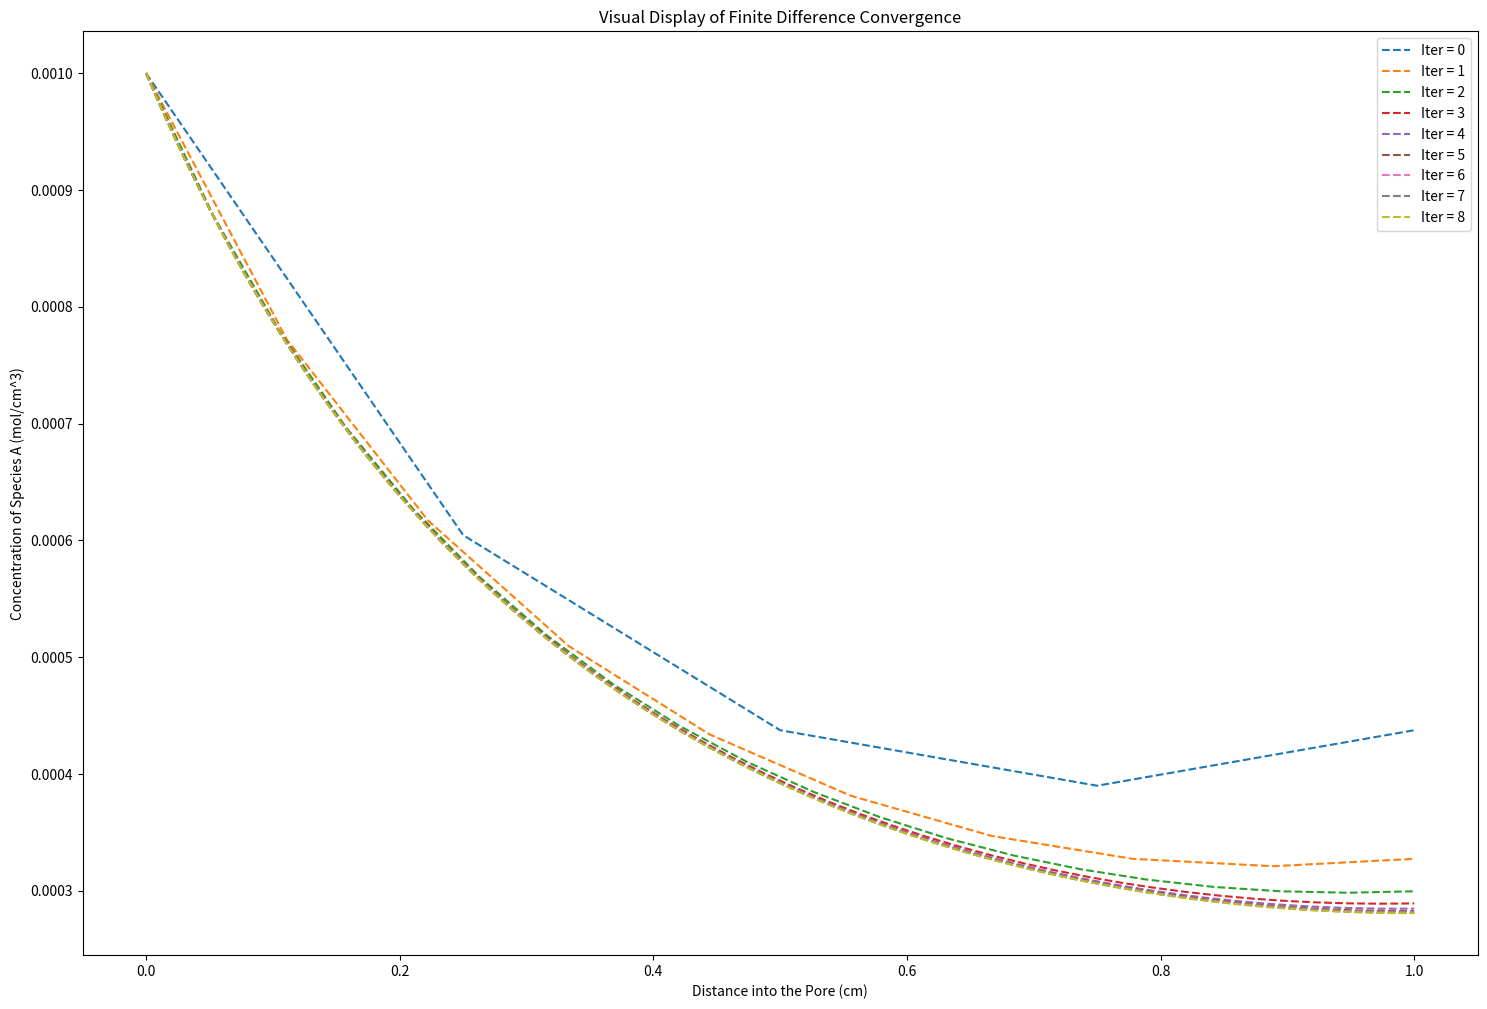
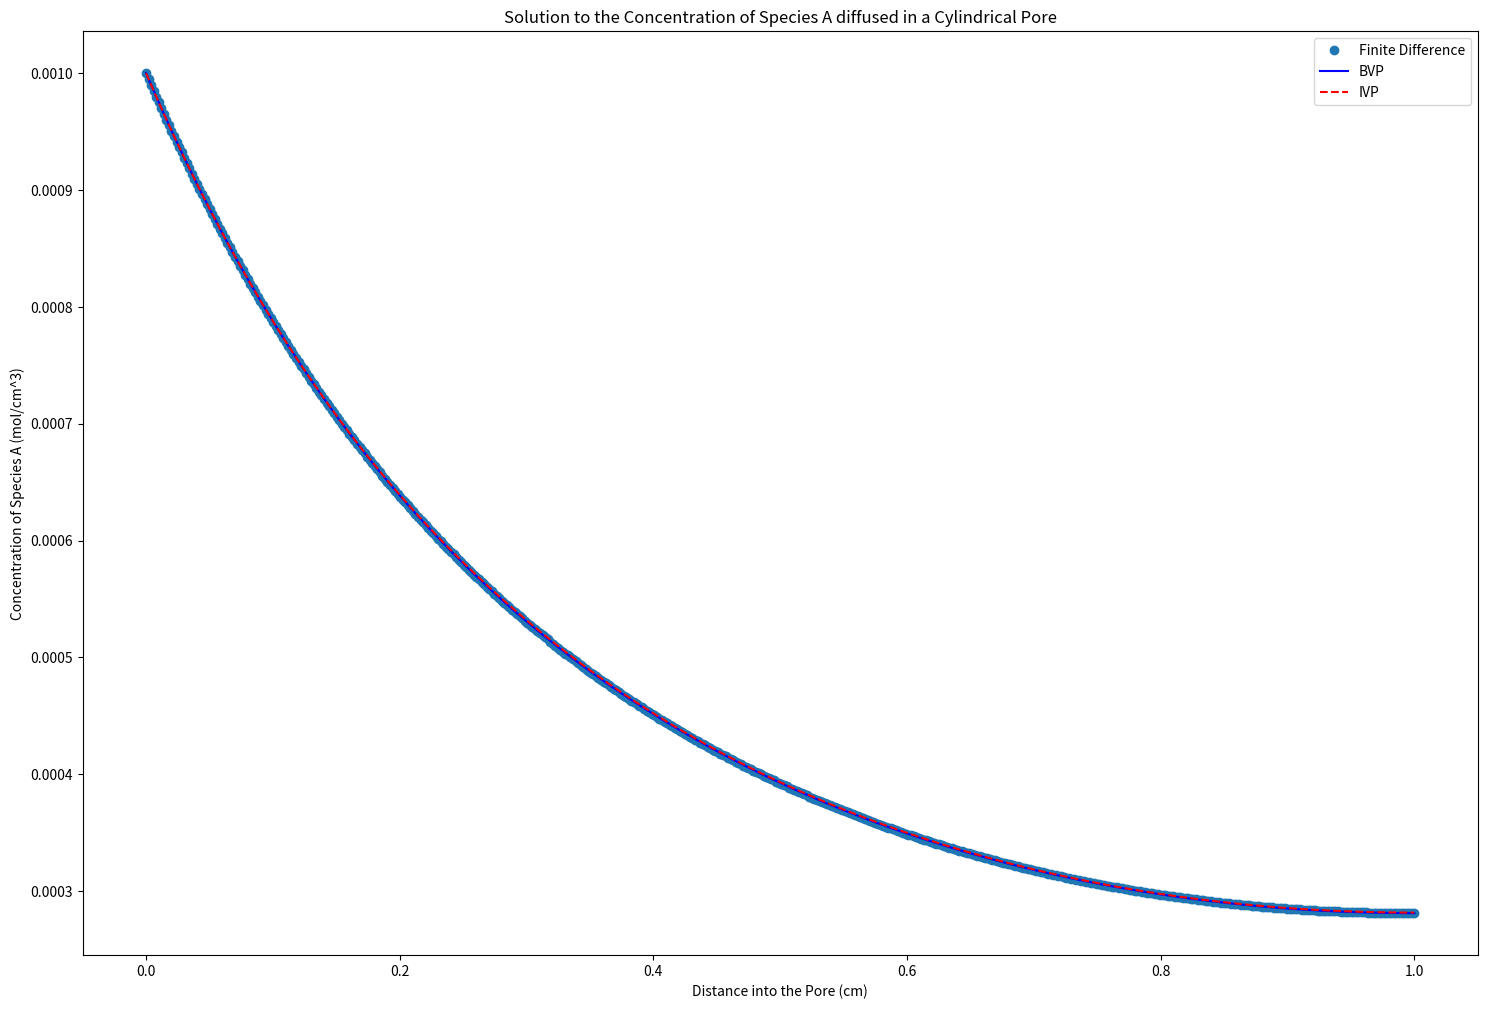

The matplotlib source for these figures, in order:
# Imports
import numpy as np
from scipy.integrate import solve_bvp, solve_ivp
from scipy.optimize import fsolve
import matplotlib.pyplot as plt

#
# [redacted]
# [redacted]
#

#
# Finite Difference Method
#

# Define Variables and Constants
k = 10  # cm^3 / (mol * s)
Da = 1 * 10 ** (-3)  # cm^2/s
Ca0 = 1 * 10 ** (-3)  # mol/cm^3

# Define the Span of X
xInit = 0
xEnd = 1.0  # cm

# Define Number of Points
n = 500
x = np.linspace(xInit, xEnd, n)

# Define dx
dx = (xEnd - xInit) / (n - 1)

# Create an Initial Guess Vector
Cguess = np.ones(n) * Ca0

# Define a Function representing the System of Equations
def Matrix(CAs, n, dx):

    # Initialize the System of Equations
    system = np.zeros(n)

    # Apply first Boundary Conditions
    system[0] = CAs[0] - Ca0

    # Iterate over the Internal Nodes
    for i in range(1, n - 1):
        system[i] = (CAs[i + 1] - 2 * CAs[i] + CAs[i - 1] - ((k * dx**2) / Da) * (CAs[i] ** 2))

    # Apply Second Boundary Condition
    system[n - 1] = 2 * CAs[i - 1] - 2 * CAs[i] - ((k * dx**2) / Da) * (CAs[i] ** 2)

    # Return the System of Equations
    return system

# Define a Function that solves Finite Differences with Varying n Value
def SolveFiniteDiff (n):
    # Define Number of Points
    x = np.linspace(xInit, xEnd, n)

    # Define dx
    dx = (xEnd - xInit) / (n - 1)

    # Create an Initial Guess Vector
    Cguess = np.ones(n) * Ca0
    
    Sol = fsolve(Matrix, Cguess, args=(n, dx))
    
    return [Sol, x]

#finDifSol = fsolve(Matrix, Cguess, args=(n, dx))
[finDifSol, x] = SolveFiniteDiff(n)

#
#
# Checking the convergence Method
#
#

# ii) 
# We can know that the solution has converged by increasing/doubling the number of nodes to be solved for in the finite difference method, and if error 
# between the previous iteration and the current is close, we know we have converged upon a solution

# Create a new Figure
plt.figure(figsize=(18, 12))

# Define the Number of Points and the Solution Vector
nConv = 5

# Define the Error Tolerance
tol = 1*10**-3

# Solve first Iteration
[prevSol, prevX] = SolveFiniteDiff(nConv)

# Plot the First Iteration
plt.plot(prevX, prevSol, "--", label="Iter = 0")

# Iterate through multiple Points
for i in range(1, 10):
    
    # Double the Number of Points
    nConv = nConv*2
    
    # Solve for the Doubled System
    [newSol, xConv] = SolveFiniteDiff(nConv)
    
    # Plot our New Iteration
    plt.plot(xConv, newSol, "--", label=f"Iter = {i}")

    # Interpolate the number of Points so that we can compare to the new solution
    inter = np.interp(xConv, prevX, prevSol)
    
    # Get the Error, if Max Error is below thershold we can break out of Loop
    if np.max(np.abs((newSol - inter)/newSol)) < tol:
        break
    
    # Save the new Solution as the Previous Values
    prevX = xConv
    prevSol = newSol

# Show the Plot
plt.legend()
plt.title("Visual Display of Finite Difference Convergence")
plt.xlabel("Distance into the Pore (cm)")
plt.ylabel("Concentration of Species A (mol/cm^3)")
plt.savefig("Q3_Convergence.png")
plt.show()

#
#
# Copy Paste of the Question 2 Solution (for comparing)
#
#

# Define Variables and Constants
k = 10  # cm^3 / (mol * s)
Da = 1 * 10 ** (-3)  # cm^2/s
Ca0 = 1 * 10 ** (-3)  # mol/cm^3

# Define the Span of X
xInit = 0
xEnd = 1.0  # cm

# Define the Number of Points and the Arrays
n = 100
xVals = np.linspace(xInit, xEnd, n)
yVals = np.zeros((2, xVals.size))

# Define the Differential Function
def dfdx(x, f):
    # Decompose f into System of Equations
    [Ca, u] = f

    # Return the System
    return [u, (k * Ca**2) / Da]

#
# Solve BVP Method
#

# Define the Boundary Conditions
def BCs(fa, fb):

    # Define the First Boundary Condition (Ca(0) = Ca0)
    BC1 = fa[0] - Ca0

    # Define the Second Boundary Condition (dCa/dx (L) = 0)
    BC2 = fb[1]

    return [BC1, BC2]


# Solve using the BVP Method
solBVP = solve_bvp(dfdx, BCs, xVals, yVals)

# Extract the Solution
CaValsBVP = solBVP.y[0]

#
# Solve IVP Method
#

# Use Shooting Method Solver
def Solver(uGuess):
    # Define the Boundaries
    CaInit = Ca0

    # Solve for the Guess Using uGuess
    yGuess = solve_ivp(dfdx, (xInit, xEnd), [CaInit, uGuess[0]])

    # Return the Last Value that we Are trying to solve for
    return yGuess.y[1, -1]

# Make an Initial Guess (Magic Number)
uGuessInit = [-0.001]

# Solve for the Correct U
correctU = fsolve(Solver, uGuessInit)

# Define the Initial Conditions
InitConditions = [Ca0, correctU[0]]

# Solve using IVP
solIVP = solve_ivp(dfdx, (0, 1), [Ca0, correctU[0]], t_eval=xVals)

# Extract the Y Data
CaValsIVP = solIVP.y[0]

#
# Plot the Results (iii)
#
plt.figure(figsize=(18, 12))
plt.plot(x, finDifSol, "o", label="Finite Difference")
plt.plot(solBVP.x, CaValsBVP, "b-", label="BVP")
plt.plot(solIVP.t, CaValsIVP, "r--", label="IVP")
plt.xlabel("Distance into the Pore (cm)")
plt.ylabel("Concentration of Species A (mol/cm^3)")
plt.title("Solution to the Concentration of Species A diffused in a Cylindrical Pore")
plt.legend()
plt.savefig("Q3_FiniteDiff_Graph")
plt.show()